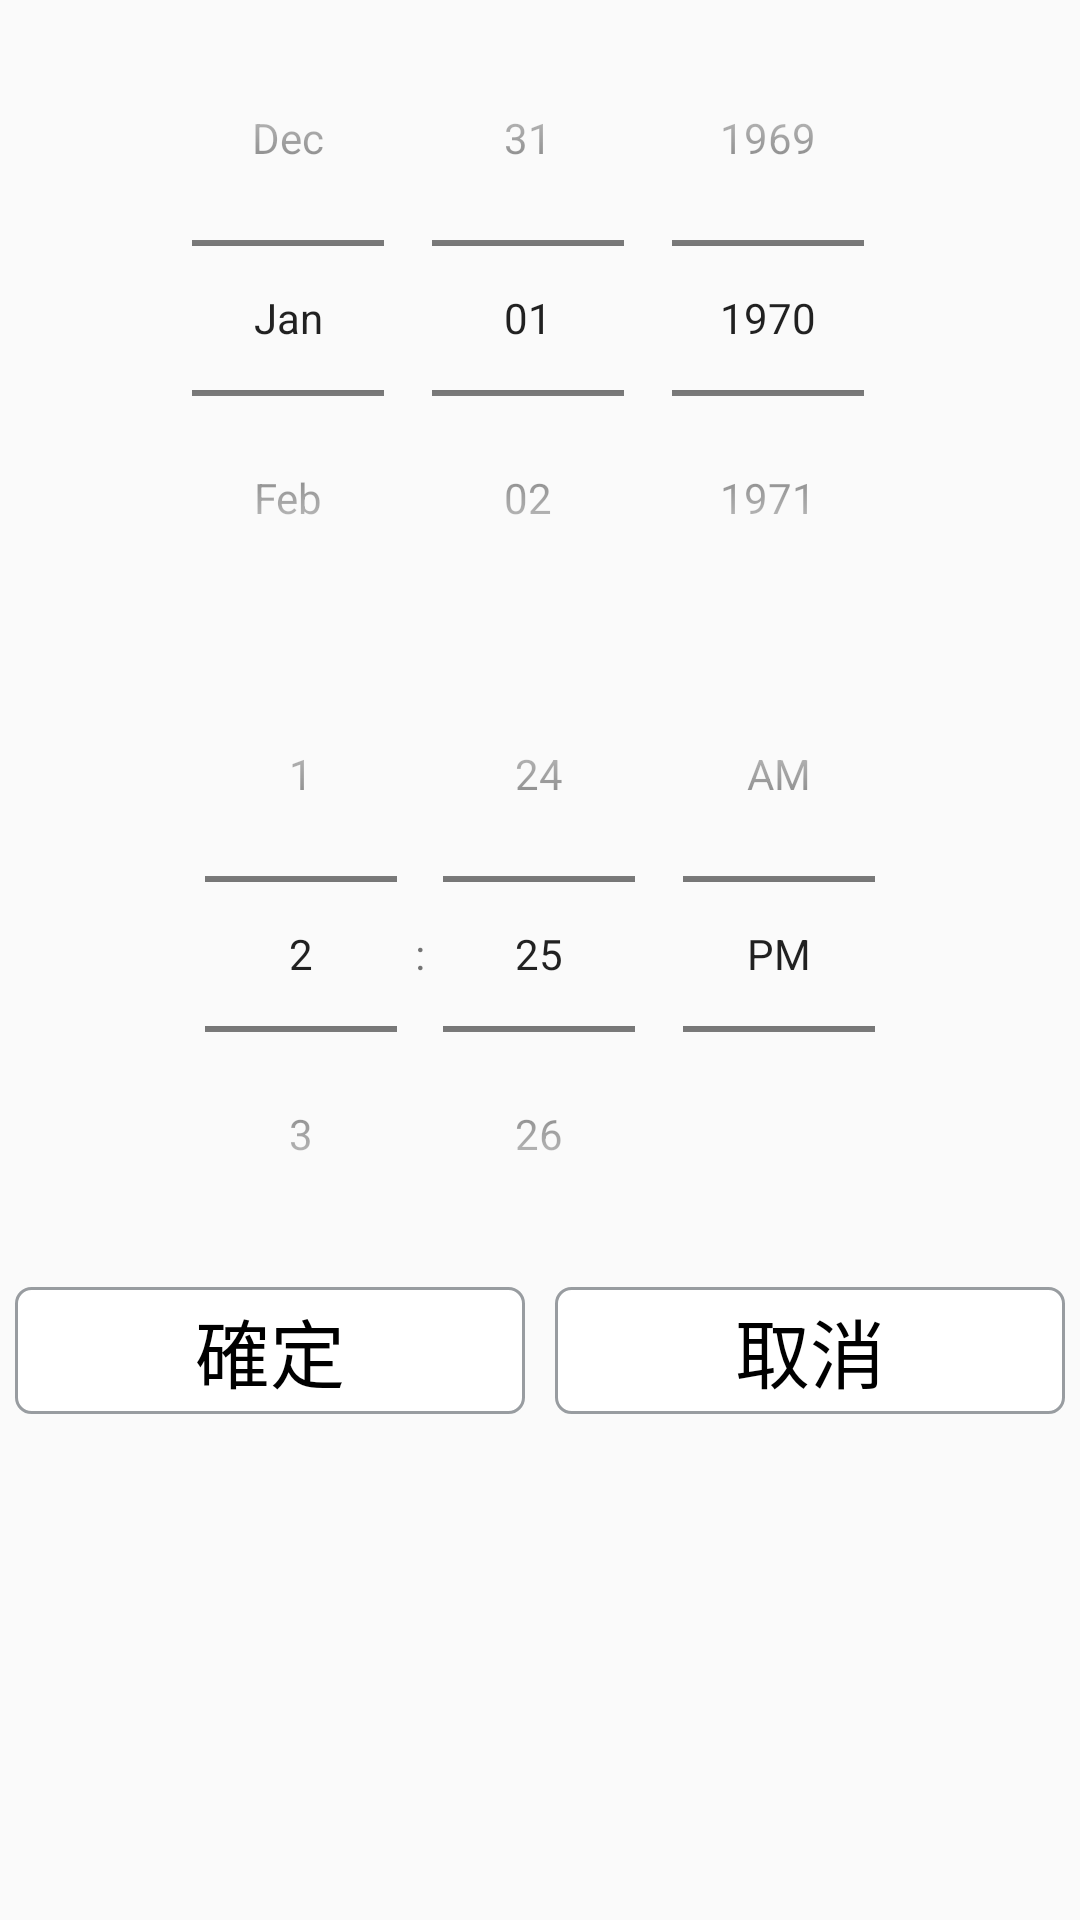

Android layout source for this screen:
<!-- AndroidManifest.xml: application theme AppTheme -->
<!-- res/layout/qlab_tobooking_setdate.xml -->
<?xml version="1.0" encoding="utf-8"?>
<LinearLayout xmlns:android="http://schemas.android.com/apk/res/android"
    android:layout_width="match_parent"
    android:layout_height="match_parent"
    android:orientation="vertical"
    android:id="@+id/ll"
    >

    <LinearLayout
        android:layout_width="match_parent"
        android:layout_height="wrap_content"
        android:orientation="vertical">

        <DatePicker
            android:id="@+id/datepicker"
            android:layout_width="match_parent"
            android:layout_height="wrap_content"
            android:calendarViewShown="false"
            android:datePickerMode="spinner" />

        <TimePicker
            android:id="@+id/timepicker"
            android:layout_width="match_parent"
            android:layout_height="wrap_content"
            android:timePickerMode="spinner" />
    </LinearLayout>

    <LinearLayout
        android:layout_width="match_parent"
        android:layout_height="wrap_content"
        android:orientation="horizontal">

        <TextView
            android:id="@+id/setdate_okbut_tv"
            android:layout_width="match_parent"
            android:layout_height="wrap_content"
            android:layout_margin="5dp"
            android:layout_weight="1"
            android:background="@drawable/select_bg"
            android:gravity="center"
            android:text="確定"
            android:textColor="@color/black"
            android:textSize="25dp" />


        <TextView
            android:id="@+id/setdate_cancelbut_tv"
            android:layout_width="match_parent"
            android:layout_height="wrap_content"
            android:layout_margin="5dp"
            android:layout_weight="1"
            android:background="@drawable/select_bg"
            android:gravity="center"
            android:text="取消"
            android:textColor="@color/black"
            android:textSize="25dp" />
    </LinearLayout>

</LinearLayout>
<!-- resources referenced by this layout -->
<resources>
  <color name="black">#000000</color>
  <!-- drawable select_bg (drawable) -->
  <?xml version="1.0" encoding="utf-8"?>
  <selector xmlns:android="http://schemas.android.com/apk/res/android">
  
      <item>
  
          <layer-list>
  
              <item>
                  <shape>
                      <gradient android:angle="90" android:endColor="#ffffff" android:startColor="#ffffff" android:type="linear" />
                      <stroke android:width="1dp" android:color="#989ca0"/>
                      <corners android:radius="5dp" />
                      <padding android:bottom="3dp" android:left="3dp" android:right="3dp" android:top="3dp" />
                  </shape>
              </item>
          </layer-list>
      </item>
  </selector>
  <style name="AppTheme" parent="Theme.AppCompat.Light.DarkActionBar">
          
          <item name="colorPrimary">@color/colorPrimary</item>
          <item name="colorPrimaryDark">@color/colorPrimaryDark</item>
          <item name="colorAccent">@color/colorAccent</item>
      </style>
  <color name="colorPrimary">#550000</color>
  <color name="colorPrimaryDark">#770000</color>
  <color name="colorAccent">#770000</color>
</resources>
